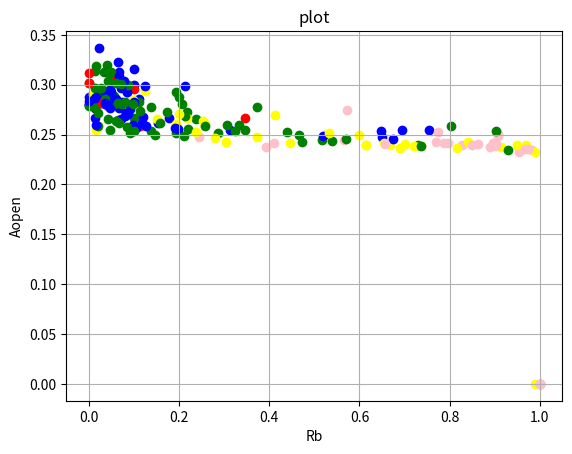

Reproduce this figure in Python.
# -*- coding: utf-8 -*-
"""
Created on Mon Sep 24 18:50:39 2018

[redacted]
"""

import numpy as np
import matplotlib.pyplot as plt

# generate data

X = np.array([[0.5666666666666667, 0.24437950594556712],[0.06333333333333334, 0.26435252261797526],[1.0, 0],[0.17666666666666667, 0.26707887060183977],[0.043333333333333335, 0.27902741880459153],[0.41333333333333333, 0.26935233205270087],[1.0, 0],[0.3466666666666667, 0.2668092869133569],[0.08333333333333333, 0.2923333128762996],[0.06666666666666667, 0.312777237851993],[1.0, 0],[0.07, 0.26532353209647264],[0.73, 0.23913383167615168],[0.44, 0.2521577401105434],[0.1, 0.3001253653160764],[0.22, 0.25601675383149963],[0.023333333333333334, 0.3368821708402633],[0.0, 0.28002570777471225],[0.02666666666666667, 0.2933169590566406],[0.04666666666666667, 0.29574310344383126],[0.8266666666666667, 0.23952363463461535],[0.9133333333333333, 0.2377926195584501],[0.013333333333333334, 0.27653999596213974],[0.05333333333333334, 0.3095317106708717],[0.47333333333333333, 0.24281493126609502],[0.4666666666666667, 0.24991943145188505],[0.09, 0.28211899543057917],[0.03333333333333333, 0.2881204552765493],[0.99, 0],[0.19666666666666666, 0.2520935907637165],[0.04666666666666667, 0.2948563534647134],[0.97, 0.23993098549435685],[0.013333333333333334, 0.29181078432648294],[0.5166666666666667, 0.24432946669415856],[0.19333333333333333, 0.26106798887078386],[0.30333333333333334, 0.24207329906674363],[0.0, 0.2881399308746245],[0.8633333333333333, 0.2401218032679576],[0.03, 0.2904045014845705],[0.25666666666666665, 0.2608497269362586],[0.08333333333333333, 0.29426050367570944],[0.05333333333333334, 0.3085136490704701],[0.13666666666666666, 0.25407889368700265],[0.03333333333333333, 0.3125878652226693],[0.72, 0.2384654893230596],[0.13666666666666666, 0.27785383742358694],[0.013333333333333334, 0.2664566821701722],[0.013333333333333334, 0.3137628798306916],[0.056666666666666664, 0.2889480631525961],[0.01, 0.2902333844716739],[0.19333333333333333, 0.2517689974957084],[0.1, 0.26624158840054785],[0.5233333333333333, 0.24922525065707926],[0.013333333333333334, 0.29719638729767595],[0.9533333333333334, 0.23270834793654552],[0.04, 0.3193357774493841],[0.19333333333333333, 0.29259050104314355],[0.8166666666666667, 0.23663733462234043],[0.54, 0.24379952131230062],[0.6, 0.24930566432245985],[0.03, 0.2846284804750503],[0.08, 0.2750282693821303],[0.06, 0.2636909726873871],[1.0, 0],[0.043333333333333335, 0.31247033549101366],[1.0, 0],[1.0, 0],[0.06666666666666667, 0.27668988910968234],[0.016666666666666666, 0.28796665444929403],[0.65, 0.24719122369222865],[0.95, 0.2391598665240118],[0.11333333333333333, 0.2582501976962635],[0.41, 0.24143178976174345],[0.7366666666666667, 0.23851636302314091],[0.7866666666666666, 0.24188627782852817],[0.1, 0.2952983737331577],[0.84, 0.24297954855895657],[0.09666666666666666, 0.25994321537526566],[0.0, 0.31129661038599804],[0.02, 0.28292652397510965],[0.08333333333333333, 0.2923504754692912],[0.77, 0.24245792488653448],[0.03666666666666667, 0.2925541228842123],[0.3466666666666667, 0.2544517826055998],[0.11, 0.28546573928153846],[0.12333333333333334, 0.29406624077369137],[0.08333333333333333, 0.28114505626100394],[0.07333333333333333, 0.28020878518168074],[0.08333333333333333, 0.25723332273251187],[0.24333333333333335, 0.24787364455249036],[0.9066666666666666, 0.24818308951572407],[0.013333333333333334, 0.2853687998989918],[0.9033333333333333, 0.2405465441776128],[0.14666666666666667, 0.24963223440566285],[0.08666666666666667, 0.2999727760840322],[0.11, 0.2824147313905442],[0.6533333333333333, 0.24137447387631283],[0.05, 0.3123409987773097],[0.93, 0.23425500754570858],[0.0, 0.2808934106934971],[0.09, 0.27577996594272025],[0.05, 0.29315108817010593],[0.016666666666666666, 0.2544840910535182],[0.013333333333333334, 0.2770379949011008],[0.6666666666666666, 0.23917733180723938],[0.016666666666666666, 0.31829277347057233],[0.09, 0.25158642055482966],[0.9066666666666666, 0.2500946511009025],[0.3933333333333333, 0.2377436475044705],[0.23666666666666666, 0.2654543651911551],[0.15333333333333332, 0.26136223271138487],[1.0, 0],[0.44666666666666666, 0.2419994595252029],[0.6466666666666666, 0.2534751035392671],[0.07, 0.29703305798685503],[0.016666666666666666, 0.2813614362836335],[0.6733333333333333, 0.24518969301594826],[0.2866666666666667, 0.25108926829436506],[0.21666666666666667, 0.2731360805485302],[0.6133333333333333, 0.23981980606955375],[0.19666666666666666, 0.2556414051244933],[0.31333333333333335, 0.2547057899978859],[0.69, 0.2369202275669964],[0.0, 0.28012052403108084],[0.056666666666666664, 0.2807361608813959],[0.09666666666666666, 0.2844120212474354],[0.06, 0.2855522195620006],[0.7366666666666667, 0.23839133958423558],[0.03666666666666667, 0.2807124497491624],[0.3233333333333333, 0.25369307359319826],[0.52, 0.24888856334191592],[0.21666666666666667, 0.26678095229279075],[0.25333333333333335, 0.2632681214082627],[0.7533333333333333, 0.25449289470451814],[0.7966666666666666, 0.24202476395800396],[0.06666666666666667, 0.2613254704813226],[0.02, 0.2586717659241931],[0.02666666666666667, 0.281902480705442],[0.30666666666666664, 0.2591600689091575],[0.02, 0.27128046243378795],[0.013333333333333334, 0.28569626618282684],[0.10333333333333333, 0.2565767959840367],[0.57, 0.24556184582411036],[0.0, 0.2783978400024542],[0.6133333333333333, 0.23987171414792796],[0.89, 0.2372158735035956],[0.016666666666666666, 0.2595941514673156],[0.6933333333333334,0.25436071651342756],[0.3333333333333333, 0.2591478087667979],[0.02666666666666667, 0.29703465450444416],[0.25666666666666665, 0.258527325771313],[0.04666666666666667, 0.27626979201943297],[0.12333333333333334, 0.29853467093513053],[0.85, 0.2399121335798563],[0.19, 0.25664806531557605],[0.013333333333333334, 0.27740045107588507],[0.043333333333333335, 0.283308726934855],[0.15, 0.2652835723973704],[0.0, 0.3017179129440847],[0.20666666666666667, 0.28023588871883703],[0.03666666666666667, 0.2852427255021554],[0.08, 0.26909978654719696],[0.9833333333333333, 0.23426413316276426],[0.17333333333333334, 0.2729273347960785],[1.0, 0],[0.07333333333333333, 0.28276328087774033],[0.06333333333333334, 0.2817765005507403],[0.6566666666666666, 0.2403361556762903],[1.0, 0],[0.03, 0.2812243029903076],[0.21333333333333335, 0.29861843844739316],[0.0, 0.30172863897948005],[0.7, 0.24025673003233997],[0.1, 0.2825799815653237],[0.0, 0.28325033713034914],[0.12, 0.2673202403236423],[0.08, 0.2826001951857114],[0.99, 0.23215533180270861],[0.06666666666666667, 0.3082398782073362],[0.043333333333333335, 0.3126845131850568],[0.09666666666666666, 0.28075792996732307],[0.1, 0.3160747921641091],[0.9, 0.2387643653093793],[0.07666666666666666, 0.3040275980629529],[0.043333333333333335, 0.26548761133622384],[0.06, 0.30200249474196905],[0.2, 0.2874460481076691],[0.013333333333333334, 0.28638981624627824],[0.12666666666666668, 0.2589154845050764],[0.11333333333333333, 0.27383197897877726],[0.15666666666666668, 0.2612179789997741],[0.37333333333333335, 0.24787520129106608],[0.23666666666666666, 0.2526134607749469],[0.08666666666666667, 0.2704127476668291],[0.07, 0.30062469301216266],[0.21333333333333335, 0.26851089433104375],[0.21, 0.24849631771284492],[0.04666666666666667, 0.25430214051697697],[0.043333333333333335, 0.30355391913802865],[0.06333333333333334, 0.3228392140555788],[0.5733333333333334, 0.27419733719424466],[0.9733333333333334, 0.2352383255488096],[0.9666666666666667, 0.23567526802062672],[0.5333333333333333, 0.2511230870518439],[0.28, 0.24623850262433414],[0.8033333333333333, 0.2582877332671415],[0.03666666666666667, 0.2821429745582781],[0.9033333333333333, 0.2539448765570451],[0.7733333333333333, 0.25269209496930384],[0.11666666666666667, 0.261672542903836],[0.37333333333333335, 0.27750362988408694],[0.8966666666666666, 0.24113044198236797],[0.1, 0.25385809553657157],[0.2, 0.27049106503255277]])
y = np.array([5,3,5,2,1,4,3,1,2,2,5,2,3,3,2,3,2,3,4,3,5,4,1,2,3,3,2,3,4,2,2,4,2,3,4,4,2,5,3,4,3,1,3,3,4,3,2,3,3,4,3,3,4,3,5,3,3,4,3,4,2,2,3,5,2,4,5,2,2,2,4,1,5,4,5,1,4,2,1,2,2,5,2,3,2,4,4,3,3,5,5,1,5,3,3,3,4,3,3,2,2,2,4,2,4,3,3,5,5,3,2,5,4,2,2,1,2,3,3,4,2,2,4,2,3,4,2,3,2,3,2,4,4,2,5,3,3,1,3,3,2,2,3,3,4,5,2,2,3,3,3,2,2,5,2,3,2,4,3,3,3,2,5,3,5,2,3,5,5,1,2,1,4,2,2,2,3,4,2,3,3,2,5,2,3,3,3,2,2,3,3,4,4,2,3,3,3,3,3,2,5,5,5,4,4,3,2,3,5,2,3,5,3,4])




label1 = 1
label2 = 2
label3 = 3
label4 = 4
label5 = 5


        

fig = plt.figure()


ax = fig.add_subplot(1,1,1)



for i in range(len(X)):

    if y[i] == label1:
        color='red'
        label_name='label1'
    elif y[i] == label2:
        color='blue'
        label_name='label2'
    elif y[i] == label3:
        color='green'
        label_name='label3'
    elif y[i] == label4:
        color='yellow'
        label_name='label4'
    else:
        color='pink'
        label_name='label5'
    
    ax.scatter(X[i][0],X[i][1], c=color)
#    ax.scatter(X[i][1],X[i][0], c=color)


ax.set_title('plot')
ax.set_xlabel('Rb')
ax.set_ylabel('Aopen')


ax.grid(True)

#ax.legend(loc='upper left')
#plt.legend(bbox_to_anchor=(1, 1))


fig.show()

